86-way image classification set "Induk anak huruf di atas" from GitHub (muharismrgn/Lampung-Script-Classification); label vocabulary: ANG, BAN, BANG, BAR, BEE, CAN, CANG, CAR, CEE, DAN, DANG, DAR, DEE, GAN, GANG, GAR, GEE, GHAN, GHANG, GHAR, GHE, GHEE, GHE with diacritic, GHI, HAN, HANG, HAR, HEE, JAN, JANG, JAR, JEE, KAN, KANG, KAR, KEE, LAN, LANG, LAR, LEE, MAN, MANG, MAR, MEE, NAN, NANG, NAR, NEE, NGAN, NGANG, NGAR, NGE, NGEE, NGE with diacritic, NGI, NYAN, NYANG, NYAR, NYE, NYEE, NYE with diacritic, NYI, PAN, PANG, PAR, PEE, RAN, RANG, RAR, REE, SAN, SANG, SAR, SEE, TAN, TANG, TAR, TEE, WAN, WANG, WAR, WEE, YAN, YANG, YAR, YEE.

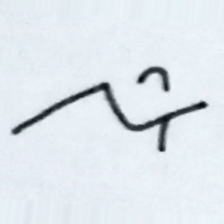
Label: NGEE

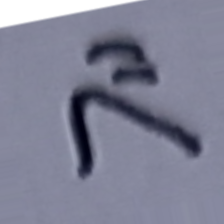
Label: GAN

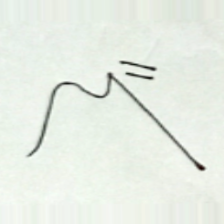
Label: DAN

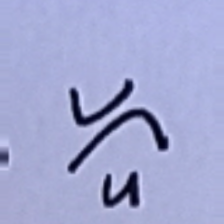
Label: GHEE

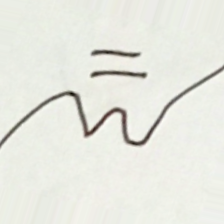
Label: NYAN

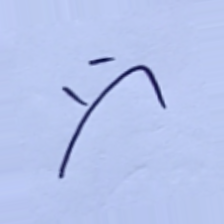
Label: SANG
